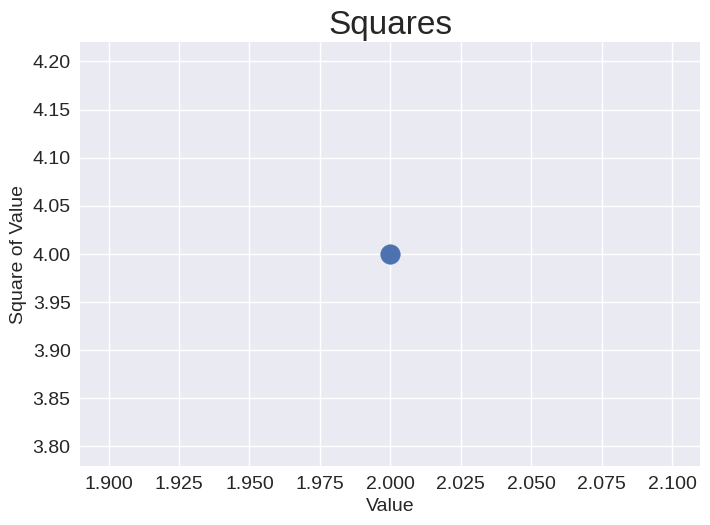

Write Python code to recreate this figure.
import matplotlib.pyplot as plt

plt.style.use('seaborn-v0_8')
fig, ax = plt.subplots()
ax.scatter(2, 4, s=200)

# Назначение заголовка диаграммы и меток осей
ax.set_title('Squares', fontsize=24)
ax.set_xlabel('Value', fontsize=14)
ax.set_ylabel('Square of Value', fontsize=14)

# Назначение размера шрифта и делений
ax.tick_params(axis='both', which='major', labelsize=14)

plt.show()